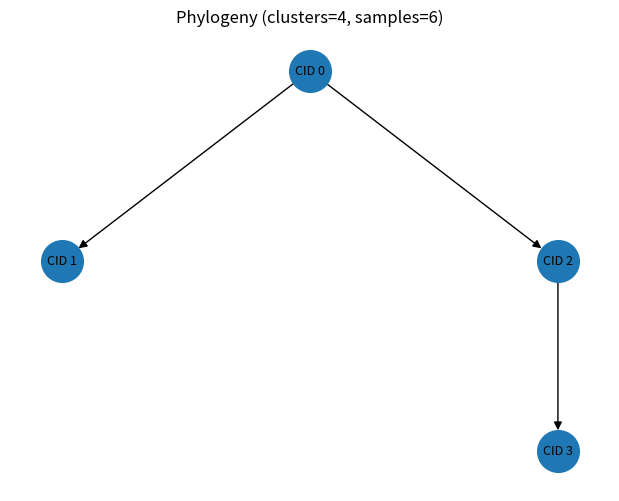

Source code (Python):
#!/usr/bin/env python3
"""
Simulate spatially mixed bulk samples from a labeled rooted phylogeny while
forcing the resulting cellular prevalences to admit a single valid tree
topology.

Outputs match simulations.py:
  1) mutation-level TSV: mutID, sample0..sample{S-1}, clusterID
  2) tree_topology.txt (parent -> child per line, includes 'root')
  3) tree.newick (rooted Newick; internal names are integer clusterIDs)
  4) tree.png (PNG visualization; Graphviz layout if available, fallback otherwise)
  5) tree_ascii.txt (simple text tree)
  6) clusters.tsv (cluster-level prevalences per sample; rows ordered by clusterID)

Example:
  python simulations3.py --tree-size 5 --num-samples 6 --seed 7 --outdir out_sim
"""
import math
from collections import deque, defaultdict
import argparse
import json
import sys
from typing import Dict, List, Tuple, Optional
from pathlib import Path
import numpy as np

try:
    import networkx as nx
except Exception:
    nx = None
try:
    import matplotlib.pyplot as plt
except Exception:
    plt = None


def random_labeled_rooted_tree(n: int, max_root_out_deg: int = 1) -> Dict[str, str]:
    """Create a labeled rooted tree of size n.
    Start from {'root': None}. Iteratively add labeled children '0','1',...,
    picking a parent from the deque 'vertices' with a bias that favors the last ~37.5% of entries.
    Limit the out-degree of the special 'root' node to max_root_out_deg.
    """
    if n < 1:
        raise ValueError("tree size n must be >= 1")
    tree: Dict[str, str] = {'root': None}
    root_out_deg = 0
    vertices = deque(['root'])

    for v in range(n - 1):
        # biased sampling to choose parent
        num_vertices = len(vertices)
        higher_prob_vertices = math.floor(num_vertices * 0.375)

        if higher_prob_vertices == 0:
            p = [1.0 / num_vertices] * num_vertices
        else:
            lower_prob_vertices = num_vertices - higher_prob_vertices
            p = ([0.4 / lower_prob_vertices] * lower_prob_vertices +
                 [0.6 / higher_prob_vertices] * higher_prob_vertices)

        parent = np.random.choice(list(vertices), p=p)
        child = str(v)
        tree[child] = parent
        vertices.append(child)

        if parent == 'root':
            root_out_deg += 1
            if root_out_deg == max_root_out_deg:
                # prevent adding more children to 'root'
                # by removing it from the candidate deque
                vertices.popleft()

    return tree


def get_vertices(tree: Dict[str, str]) -> List[str]:
    # Exclude the special 'root' entry, preserve insertion order (like the notebook)
    verts = list(tree.keys())
    return verts[1:]


def get_all_descendants_inclusive(child_to_parent: Dict[str, str]) -> Dict[str, set]:
    """Return {node: set of node and all descendants} for every non-root node."""
    parent_to_children: Dict[str, List[str]] = defaultdict(list)
    nodes: List[str] = []
    for child, parent in child_to_parent.items():
        if child == "root":
            continue
        nodes.append(child)
        if parent is not None:
            parent_to_children[parent].append(child)

    descendants: Dict[str, set] = {}

    def dfs(node: str) -> set:
        if node in descendants:
            return descendants[node]
        desc = {node}
        for ch in parent_to_children.get(node, []):
            desc |= dfs(ch)
        descendants[node] = desc
        return desc

    for node in nodes:
        if node not in descendants:
            dfs(node)
    return descendants


def build_tree_metadata(tree: Dict[str, str], vertices: List[str]) -> Dict[str, dict]:
    """Pre-compute helpers: children, parents, depths, coordinates, leaves, ancestors."""
    metadata: Dict[str, dict] = {}
    if not vertices:
        metadata["leaves"] = []
        metadata["ancestors"] = {}
        metadata["depth"] = {}
        metadata["coords"] = {}
        metadata["paths"] = {}
        metadata["node_to_idx"] = {}
        return metadata

    node_to_idx = {v: i for i, v in enumerate(vertices)}
    parent_map: Dict[str, str] = {}
    kids: Dict[str, List[str]] = defaultdict(list)
    root_children: List[str] = []
    for child, parent in tree.items():
        if parent is None:
            continue
        if parent == "root":
            if child in node_to_idx:
                root_children.append(child)
        else:
            kids[parent].append(child)
            parent_map[child] = parent

    for lst in kids.values():
        lst.sort(key=lambda x: node_to_idx.get(x, sys.maxsize))
    root_children.sort(key=lambda x: node_to_idx.get(x, sys.maxsize))
    if not root_children:
        root_children = [vertices[0]]

    depth: Dict[str, int] = {}

    def dfs_depth(node: str, d: int):
        depth[node] = d
        for ch in kids.get(node, []):
            dfs_depth(ch, d + 1)

    for rc in root_children:
        dfs_depth(rc, 0)
    for v in vertices:
        depth.setdefault(v, 0)

    leaves = [v for v in vertices if len(kids.get(v, [])) == 0]
    if not leaves:
        leaves = vertices.copy()

    # Assign horizontal positions by leaf order, then center internal nodes.
    x_pos: Dict[str, float] = {}
    curx = 0.0

    def assign_leaves(node: str):
        nonlocal curx
        chs = kids.get(node, [])
        if not chs:
            if node not in x_pos:
                x_pos[node] = curx
                curx += 1.0
        else:
            for ch in chs:
                assign_leaves(ch)

    for rc in root_children:
        assign_leaves(rc)
    if not x_pos:
        for v in vertices:
            x_pos[v] = float(node_to_idx[v])

    def assign_internal(node: str) -> float:
        chs = kids.get(node, [])
        if not chs:
            return x_pos.get(node, 0.0)
        xs = [assign_internal(c) for c in chs]
        x = sum(xs) / len(xs)
        x_pos[node] = x
        return x

    for rc in root_children:
        assign_internal(rc)

    coords = {v: np.array([x_pos.get(v, float(node_to_idx[v])), float(depth[v])]) for v in vertices}

    ancestors: Dict[str, set] = {}
    paths: Dict[str, set] = {}
    for v in vertices:
        anc = set()
        cur = parent_map.get(v)
        while cur is not None and cur != "root":
            anc.add(cur)
            cur = parent_map.get(cur)
        ancestors[v] = anc
        paths[v] = anc | {v}

    metadata["node_to_idx"] = node_to_idx
    metadata["parent"] = parent_map
    metadata["children"] = kids
    metadata["root_children"] = root_children
    metadata["depth"] = depth
    metadata["coords"] = coords
    metadata["leaves"] = leaves
    metadata["ancestors"] = ancestors
    metadata["paths"] = paths
    return metadata


def generate_spatial_usage_matrix(
    vertices: List[str],
    metadata: Dict[str, dict],
    num_samples: int,
    sample_prefix: str = "sample",
    min_self_usage: float = 0.01,
    spatial_spread: float = 0.35,
) -> Tuple[np.ndarray, List[str]]:
    """Simulate spatial biopsies with Gaussian falloff so every entry is > 0."""
    L = len(vertices)
    num_samples = max(1, int(num_samples))
    colnames = [f"{sample_prefix}{i}" for i in range(num_samples)]
    if L == 0:
        return np.zeros((0, num_samples), dtype=float), colnames

    coords: Dict[str, np.ndarray] = metadata.get("coords", {})
    depth_map: Dict[str, int] = metadata.get("depth", {})
    leaves: List[str] = metadata.get("leaves", []) or vertices
    paths: Dict[str, set] = metadata.get("paths", {})

    xs = [pos[0] for pos in coords.values()] or [0.0]
    width = max(xs) - min(xs) if len(xs) >= 2 else 1.0
    sigma_base = max(spatial_spread, 0.1)
    sigma_min = sigma_base * (0.6 + 0.4 * width / max(width, 1.0))
    sigma_max = sigma_min * 1.8
    min_self_usage = max(1e-4, float(min_self_usage))

    values = np.zeros((L, num_samples), dtype=float)
    for s in range(num_samples):
        focus_leaf = leaves[s % len(leaves)]
        center = coords.get(focus_leaf, np.zeros(2)) + np.random.normal(scale=sigma_min * 0.25, size=2)
        if len(leaves) > 1:
            neighbour_candidates = [lf for lf in leaves if lf != focus_leaf]
            if neighbour_candidates:
                neighbour = np.random.choice(neighbour_candidates)
                mix = np.random.uniform(0.15, 0.45)
                center = (1.0 - mix) * center + mix * (coords.get(neighbour, np.zeros(2)) +
                                                      np.random.normal(scale=sigma_min * 0.2, size=2))
        sigma = np.random.uniform(sigma_min, sigma_max)
        depth_decay = np.random.uniform(0.65, 0.9)
        branch_bonus = np.random.uniform(1.25, 2.3)

        for idx, node in enumerate(vertices):
            position = coords.get(node, np.zeros(2))
            dist = np.linalg.norm(position - center)
            spatial_weight = math.exp(-(dist ** 2) / (2.0 * sigma ** 2))
            depth_factor = depth_decay ** depth_map.get(node, 0)
            bonus = 1.0
            if node in paths.get(focus_leaf, {focus_leaf}):
                bonus += branch_bonus
            weight = min_self_usage + spatial_weight * depth_factor * bonus
            weight += np.random.uniform(0.0, min_self_usage * 0.25)
            values[idx, s] = weight

        values[:, s] = np.maximum(values[:, s], min_self_usage)
        col_sum = values[:, s].sum()
        if col_sum > 0:
            values[:, s] /= col_sum

    return values, colnames


def enforce_unique_parent_candidates(
    usage: np.ndarray,
    vertices: List[str],
    metadata: Dict[str, dict],
    C: np.ndarray,
    margin: float = 0.02,
    tol: float = 1e-4,
    max_iter: int = 8,
) -> np.ndarray:
    """Amplify per-cluster signals so non-ancestors become infeasible parents."""
    if usage.size == 0 or not vertices:
        return usage
    ancestors = metadata.get("ancestors", {})
    L, S = usage.shape
    margin = max(margin, 1e-4)

    for _ in range(max_iter):
        prevalence = C @ usage
        changed = False
        for child_idx, child in enumerate(vertices):
            child_vals = prevalence[child_idx, :]
            ancestor_nodes = ancestors.get(child, set())
            for cand_idx, cand in enumerate(vertices):
                if cand == child or cand in ancestor_nodes:
                    continue
                diff = prevalence[cand_idx, :] - child_vals
                if np.all(diff >= -tol):
                    sample = int(np.argmin(diff))
                    delta = diff[sample] + margin
                    if delta <= 0:
                        delta = margin
                    usage[child_idx, sample] += delta
                    changed = True
        if not changed:
            break
        usage = np.maximum(usage, tol)
        col_sums = usage.sum(axis=0)
        col_sums[col_sums == 0] = 1.0
        usage = usage / col_sums
    return usage


def clonal_matrix_from_tree(vertices: List[str], descendants_inclusive: Dict[str, set]) -> np.ndarray:
    L = len(vertices)
    C = np.zeros((L, L), dtype=int)
    for i, v in enumerate(vertices):
        desc = descendants_inclusive.get(v, {v})
        mask = np.isin(vertices, list(desc))
        C[i, :] = mask.astype(int)
    return C


def simulate_mutation_read_data(
    prevalence: np.ndarray,
    colnames: List[str],
    min_mutations: int,
    max_mutations: int,
    coverage_mean: float,
    coverage_shape: float,
    vaf_heterozygosity: float,
) -> Tuple[List[dict], List[dict]]:
    """Generate per-mutation VAFs plus read counts."""
    L, S = prevalence.shape
    mutation_rows: List[dict] = []
    read_rows: List[dict] = []
    if L == 0:
        return mutation_rows, read_rows

    mut_min = max(1, int(min_mutations))
    mut_max = max(mut_min, int(max_mutations))
    mean_cov = max(1.0, float(coverage_mean))
    shape = max(1e-3, float(coverage_shape))
    scale = mean_cov / shape
    vaf_scale = max(0.0, float(vaf_heterozygosity))

    mut_idx = 0
    for cid in range(L):
        num_mut = np.random.randint(mut_min, mut_max + 1)
        for _ in range(num_mut):
            coverage = np.random.gamma(shape, scale, size=S)
            coverage = np.maximum(1, np.round(coverage).astype(int))
            dcf = prevalence[cid, :]
            target_vaf = np.clip(dcf * vaf_scale, 0.0, 1.0)
            alt = np.random.binomial(coverage, target_vaf)
            obs_vaf = np.divide(alt, coverage, out=np.zeros_like(alt, dtype=float), where=coverage > 0)
            mut_id = f"mut{mut_idx}"
            mut_idx += 1
            mutation_rows.append(
                {
                    "mut_id": mut_id,
                    "cluster_id": str(cid),
                    "values": obs_vaf.tolist(),
                }
            )
            read_rows.append(
                {
                    "mut_id": mut_id,
                    "cluster_id": str(cid),
                    "alt_counts": alt.tolist(),
                    "total_counts": coverage.tolist(),
                }
            )
    return mutation_rows, read_rows


def write_mutations_tsv(
    path: Path,
    prevalence: np.ndarray,
    colnames: List[str],
    mutations_per_cluster: int = 1,
    mutation_rows: Optional[List[dict]] = None,
):
    """Emit mutation-level table.
    Columns: mutID, sample0.., clusterID
    clusterID = row index of the cluster in 'vertices' order.

    - If mutation_rows is provided (simulate-reads mode), write those rows verbatim.
    - Otherwise behaves like the classic simulator using --mutations-per-cluster.
    """
    L, S = prevalence.shape
    with path.open("w") as f:
        header = ["mutID"] + colnames + ["clusterID"]
        f.write("\t".join(header) + "\n")

        if mutation_rows is not None:
            for row in mutation_rows:
                vals = [f"{val:.6g}" for val in row["values"]]
                f.write("\t".join([row["mut_id"]] + vals + [row["cluster_id"]]) + "\n")
            return

        m = max(1, int(mutations_per_cluster))
        if m == 1:
            for cid in range(L):
                mut_id = f"mut{cid}"
                vals = [f"{prevalence[cid, j]:.6g}" for j in range(S)]
                f.write("\t".join([mut_id] + vals + [str(cid)]) + "\n")
        else:
            next_mut_idx = 0
            for cid in range(L):
                vals = [f"{prevalence[cid, j]:.6g}" for j in range(S)]
                for _ in range(m):
                    mut_id = f"mut{next_mut_idx}"
                    next_mut_idx += 1
                    f.write("\t".join([mut_id] + vals + [str(cid)]) + "\n")


def write_mutation_read_counts(path: Path, read_rows: List[dict], colnames: List[str]):
    """Write alt/total read counts per mutation."""
    if not read_rows:
        return
    header = ["mutID", "clusterID"]
    for col in colnames:
        header.extend([f"{col}_alt", f"{col}_total"])
    with path.open("w") as f:
        f.write("\t".join(header) + "\n")
        for row in read_rows:
            parts = [row["mut_id"], row["cluster_id"]]
            for idx in range(len(colnames)):
                parts.append(str(row["alt_counts"][idx]))
                parts.append(str(row["total_counts"][idx]))
            f.write("\t".join(parts) + "\n")


def write_cluster_averages_from_mutations(
    path: Path,
    mutation_rows: List[dict],
    colnames: List[str],
    num_clusters: int,
):
    """Derive cluster-level prevalences by averaging mutation VAFs."""
    if not mutation_rows:
        return
    L = num_clusters
    S = len(colnames)
    sums = np.zeros((L, S), dtype=float)
    counts = np.zeros(L, dtype=int)
    for row in mutation_rows:
        cid = int(row["cluster_id"])
        vals = np.array(row["values"], dtype=float)
        sums[cid, :] += vals
        counts[cid] += 1
    with path.open("w") as f:
        header = ["clusterID"] + colnames + ["numMutations"]
        f.write("\t".join(header) + "\n")
        for cid in range(L):
            if counts[cid] > 0:
                vals = sums[cid, :] / counts[cid]
            else:
                vals = np.zeros(S, dtype=float)
            vals = np.clip(vals * 2.0, 0.0, 1.0)
            formatted = [f"{val:.6g}" for val in vals]
            f.write("\t".join([str(cid)] + formatted + [str(counts[cid])]) + "\n")


def write_clusters_tsv(path: Path, prevalence: np.ndarray, colnames: List[str]):
    """Cluster-level prevalences per sample. Rows align with clusterID order."""
    L, S = prevalence.shape
    with path.open("w") as f:
        header = ["clusterID"] + colnames
        f.write("\t".join(header) + "\n")
        for cid in range(L):
            vals = [f"{prevalence[cid, j]:.6g}" for j in range(S)]
            f.write("\t".join([str(cid)] + vals) + "\n")


def write_tree_topology(path: Path, tree: Dict[str, str]):
    with path.open("w") as f:
        for child, parent in tree.items():
            if parent is None:
                continue
            f.write(f"{parent} -> {child}\n")


def tree_to_newick(tree: Dict[str, str], vertices: List[str]) -> str:
    """Produce Newick using integer clusterIDs as node labels.
    We treat the effective root as the (last) node whose parent == 'root'.
    """
    # Build parent->children
    kids: Dict[str, List[str]] = defaultdict(list)
    effective_root = None
    for child, parent in tree.items():
        if parent == 'root':
            effective_root = child
        elif parent is not None:
            kids[parent].append(child)
    if effective_root is None:
        effective_root = 'root'

    # Map vertex label to clusterID (order in 'vertices')
    vid2cid = {v: i for i, v in enumerate(vertices)}

    def rec(node: str) -> str:
        chs = kids.get(node, [])
        if not chs:
            return str(vid2cid.get(node, node))  # leaves
        inner = ",".join(rec(c) for c in chs)
        return f"({inner}){vid2cid.get(node, node)}"

    return rec(effective_root) + ";"


def draw_tree_png(path: Path, tree: Dict[str, str], vertices: List[str], title: str = "Phylogeny"):
    """Draw a top-to-bottom phylogeny with leaves aligned at the bottom.
    - Excludes the literal 'root' from the drawing; starts from the first real cluster under 'root'.
    - Leaves are evenly spaced horizontally and share the same bottom y-level.
    - Internal nodes are centered above their descendants.
    """
    if nx is None or plt is None:
        return

    # Build children map and find the effective root (last node whose parent == 'root')
    kids: Dict[str, List[str]] = defaultdict(list)
    effective_root = None
    for c, p in tree.items():
        if p == 'root':
            effective_root = c
        elif p is not None:
            kids[p].append(c)
    if effective_root is None:
        # Nothing meaningful to draw
        return

    # Collect subtree nodes reachable from effective_root (exclude literal 'root')
    subtree_nodes: List[str] = []
    def dfs_collect(u: str):
        subtree_nodes.append(u)
        for v in kids.get(u, []):
            dfs_collect(v)
    dfs_collect(effective_root)

    # Build DiGraph for this subtree
    G = nx.DiGraph()
    for u in subtree_nodes:
        G.add_node(u)
        for v in kids.get(u, []):
            G.add_edge(u, v)

    # Map vertex label to cluster IDs for labeling
    vid2cid = {v: i for i, v in enumerate(vertices)}
    labels = {n: f"CID {vid2cid[n]}" for n in G.nodes}

    # Compute depths from effective_root
    depth: Dict[str, int] = {}
    def dfs_depth(u: str, d: int):
        depth[u] = d
        for v in kids.get(u, []):
            dfs_depth(v, d + 1)
    dfs_depth(effective_root, 0)

    # Identify leaves in this subtree
    leaves = [n for n in subtree_nodes if len(kids.get(n, [])) == 0]
    # Deterministic left-to-right order by clusterID
    leaves.sort(key=lambda x: vid2cid[x])

    # Assign x positions to leaves, then set internal nodes to the mean of their children's x
    x_pos: Dict[str, float] = {}
    curx = 0.0
    leaf_spacing = 1.0
    for leaf in leaves:
        x_pos[leaf] = curx
        curx += leaf_spacing

    def assign_internal_x(u: str) -> float:
        ch = kids.get(u, [])
        if not ch:
            return x_pos[u]
        xs = [assign_internal_x(v) for v in ch]
        x = sum(xs) / len(xs)
        x_pos[u] = x
        return x
    assign_internal_x(effective_root)

    # Strict layered layout: y by depth so all nodes at the same depth align horizontally
    level_spacing = 1.5
    pos = {n: (x_pos[n], depth[n] * level_spacing) for n in subtree_nodes}

    # Figure size scaled to leaves and depth
    max_depth = max(depth.values()) if depth else 0
    fig_w = max(6, 1 + len(leaves) * 1.0)
    fig_h = max(4, 1 + (max_depth + 1) * 1.2)

    plt.figure(figsize=(fig_w, fig_h))
    nx.draw(G, pos, with_labels=False, node_size=900, arrows=True, arrowsize=12)
    nx.draw_networkx_labels(G, pos, labels=labels, font_size=9)
    plt.title(title)
    plt.axis("off")
    # Top-to-bottom: invert y so root is at the top and leaves at the bottom
    plt.gca().invert_yaxis()
    plt.tight_layout()
    plt.savefig(path, dpi=160)
    plt.close()


def write_tree_ascii(path: Path, tree: Dict[str, str]):
    # Build parent->children and find effective root
    kids: Dict[str, List[str]] = defaultdict(list)
    effective_root = None
    for c, p in tree.items():
        if p == 'root':
            effective_root = c
        elif p is not None:
            kids[p].append(c)
    if effective_root is None:
        effective_root = 'root'

    lines: List[str] = []

    def rec(node: str, prefix: str = "", is_last: bool = True):
        connector = "└─ " if is_last else "├─ "
        if node == "root":
            lines.append("root")
        else:
            lines.append(prefix + connector + node)
        chs = kids.get(node, [])
        for i, ch in enumerate(chs):
            last = (i == len(chs) - 1)
            rec(ch, prefix + ("   " if is_last else "│  "), last)

    rec(effective_root, "", True)
    path.write_text("\n".join(lines) + "\n")


def main():
    ap = argparse.ArgumentParser(description="Simulate tree and outputs (mutation TSV, tree files) following the notebook's logic.")
    ap.add_argument("--tree-size", type=int, default=5, help="Total size INCLUDING 'root' (default: 5).")
    ap.add_argument("--num-samples", type=int, default=6, help="Number of samples/columns (default: 6).")
    ap.add_argument("--seed", type=int, default=7, help="Random seed for NumPy RNG (default: 7).")
    ap.add_argument("--max-root-out-deg", type=int, default=1, help="Max out-degree of special 'root' (default: 1).")
    ap.add_argument("--outdir", type=str, default="out_sim", help="Output directory (default: out_sim).")
    ap.add_argument("--run-name", type=str, default="", help="Optional prefix for output filenames, e.g., 'N5'.")
    ap.add_argument(
        "--mutations-per-cluster", "-m",
        type=int,
        default=1,
        help=(
            "Number of mutations to emit per cluster (default: 1). "
            "Tree topology and cluster prevalences remain unchanged; rows are duplicated per cluster."
        ),
    )
    ap.add_argument(
        "--simulate-reads",
        action="store_true",
        help=(
            "Generate per-mutation read counts using binomial sampling from descendant cell "
            "fractions. When set, --mutations-per-cluster is ignored and new rows are drawn "
            "randomly between --mutations-per-cluster-min and --mutations-per-cluster-max."
        ),
    )
    ap.add_argument(
        "--mutations-per-cluster-min",
        type=int,
        default=10,
        help="Minimum number of mutations to assign per cluster when --simulate-reads is enabled (default: 10).",
    )
    ap.add_argument(
        "--mutations-per-cluster-max",
        type=int,
        default=50,
        help="Maximum number of mutations to assign per cluster when --simulate-reads is enabled (default: 50).",
    )
    ap.add_argument(
        "--mean-coverage",
        type=float,
        default=120.0,
        help="Mean sequencing coverage per mutation used when --simulate-reads is enabled (default: 120).",
    )
    ap.add_argument(
        "--coverage-shape",
        type=float,
        default=5.0,
        help="Gamma shape parameter controlling coverage variability when --simulate-reads is set (default: 5).",
    )
    ap.add_argument(
        "--vaf-heterozygosity",
        type=float,
        default=0.5,
        help=(
            "Scale factor applied to descendant cell fractions to obtain expected VAF during read simulation. "
            "Default 0.5 corresponds to heterozygous mutations."
        ),
    )
    ap.add_argument(
        "--freq-noise-percent",
        type=float,
        default=0.0,
        help=(
            "Per-cell multiplicative noise: for each mutation x sample value v, draw delta in [-P, P]% "
            "uniformly and set v -> v * (1 + delta). Example: 5 means delta ~ U(-0.05, 0.05) per cell. "
            "Default: 0 (no noise)."
        ),
    )
    ap.add_argument(
        "--corrupt-freq-percent",
        type=float,
        default=0.0,
        help=(
            "Randomly replace Q% of all mutation x sample frequency values with independent "
            "U(0,1) draws. Applies after --freq-noise-percent. Default: 0 (no corruption)."
        ),
    )
    ap.add_argument(
        "--min-self-usage",
        type=float,
        default=0.01,
        help="Minimum baseline usage each cluster keeps in every sample (avoids zeros; default 0.01).",
    )
    ap.add_argument(
        "--spatial-spread",
        type=float,
        default=0.35,
        help="Controls the spatial Gaussian falloff (larger -> flatter biopsies). Default 0.35.",
    )
    ap.add_argument(
        "--unique-parent-margin",
        type=float,
        default=0.02,
        help="Margin added when amplifying child signals so that only true ancestors remain feasible parents.",
    )
    ap.add_argument(
        "--unique-parent-iters",
        type=int,
        default=8,
        help="Max iterations spent enforcing unique parent candidates (default: 8).",
    )
    args = ap.parse_args()

    # Seed global NumPy RNG like the notebook
    np.random.seed(args.seed)

    outdir = Path(args.outdir)
    outdir.mkdir(parents=True, exist_ok=True)

    prefix = (args.run_name + "__") if args.run_name else ""

    # Build tree and vertex list
    tree = random_labeled_rooted_tree(args.tree_size, max_root_out_deg=args.max_root_out_deg)
    vertices = get_vertices(tree)  # these are the clusters; clusterID = index in this list
    L = len(vertices)

    metadata = build_tree_metadata(tree, vertices)
    usage_values, colnames = generate_spatial_usage_matrix(
        vertices,
        metadata,
        args.num_samples,
        sample_prefix="sample",
        min_self_usage=args.min_self_usage,
        spatial_spread=args.spatial_spread,
    )
    descendants = get_all_descendants_inclusive(tree)
    C = clonal_matrix_from_tree(vertices, descendants)
    usage_values = enforce_unique_parent_candidates(
        usage_values,
        vertices,
        metadata,
        C,
        margin=args.unique_parent_margin,
        tol=max(1e-4, args.unique_parent_margin * 0.25),
        max_iter=max(1, int(args.unique_parent_iters)),
    )
    prevalence = C @ usage_values  # (L x L) @ (L x S) -> (L x S)

    # Optional per-cell ±P% multiplicative noise (uniform in [-P, P] per cell)
    if args.freq_noise_percent and args.freq_noise_percent != 0.0:
        p = abs(float(args.freq_noise_percent)) / 100.0
        deltas = np.random.uniform(-p, p, size=prevalence.shape)
        prevalence = prevalence * (1.0 + deltas)
        # Keep within [0, 1]
        prevalence = np.clip(prevalence, 0.0, 1.0)

    # Optionally corrupt a fraction of cells to completely random values in [0,1]
    if args.corrupt_freq_percent and args.corrupt_freq_percent != 0.0:
        q = max(0.0, min(100.0, float(args.corrupt_freq_percent))) / 100.0
        Lc, Sc = prevalence.shape
        total_cells = Lc * Sc
        num_corrupt = int(round(q * total_cells))
        if num_corrupt > 0:
            flat_idx = np.random.choice(total_cells, size=num_corrupt, replace=False)
            random_vals = np.random.uniform(0.0, 1.0, size=num_corrupt)
            flat_view = prevalence.ravel()
            flat_view[flat_idx] = random_vals
            # No need to clip; values already in [0,1]

    mutation_rows: Optional[List[dict]] = None
    mutation_read_rows: Optional[List[dict]] = None
    if args.simulate_reads:
        mutation_rows, mutation_read_rows = simulate_mutation_read_data(
            prevalence,
            colnames,
            args.mutations_per_cluster_min,
            args.mutations_per_cluster_max,
            args.mean_coverage,
            args.coverage_shape,
            args.vaf_heterozygosity,
        )

    # Write outputs
    write_mutations_tsv(
        outdir / f"{prefix}mutations.tsv",
        prevalence,
        colnames,
        mutations_per_cluster=args.mutations_per_cluster,
        mutation_rows=mutation_rows,
    )
    write_clusters_tsv(outdir / f"{prefix}clusters.tsv", prevalence, colnames)
    write_tree_topology(outdir / f"{prefix}tree_topology.txt", tree)
    (outdir / f"{prefix}tree.json").write_text(json.dumps(tree, indent=2) + "\n")
    (outdir / f"{prefix}tree.newick").write_text(tree_to_newick(tree, vertices) + "\n")
    write_tree_ascii(outdir / f"{prefix}tree_ascii.txt", tree)
    draw_tree_png(outdir / f"{prefix}tree.png", tree, vertices, title=f"Phylogeny (clusters={L}, samples={args.num_samples})")
    if mutation_read_rows:
        write_mutation_read_counts(outdir / f"{prefix}mutation_read_counts.tsv", mutation_read_rows, colnames)
        write_cluster_averages_from_mutations(
            outdir / f"{prefix}clusters_from_mutations.tsv",
            mutation_rows,
            colnames,
            L,
        )

    # Minimal console output
    print(f"Tree size (incl. 'root'): {args.tree_size}  -> clusters L = {L}")
    print(f"Wrote outputs in: {outdir.resolve()}")
    print("  - mutations.tsv")
    print("  - clusters.tsv")
    print("  - tree_topology.txt")
    print("  - tree.json")
    print("  - tree.newick")
    print("  - tree_ascii.txt")
    print("  - tree.png")
    if mutation_read_rows:
        print("  - mutation_read_counts.tsv")
        print("  - clusters_from_mutations.tsv")
    print(f"Samples emitted: {args.num_samples}")
    if args.freq_noise_percent and args.freq_noise_percent != 0.0:
        print(f"Applied per-cell uniform ±{abs(args.freq_noise_percent)}% multiplicative noise")
    if args.corrupt_freq_percent and args.corrupt_freq_percent != 0.0:
        print(f"Corrupted {abs(args.corrupt_freq_percent)}% of values to U(0,1) random")


if __name__ == "__main__":
    main()
